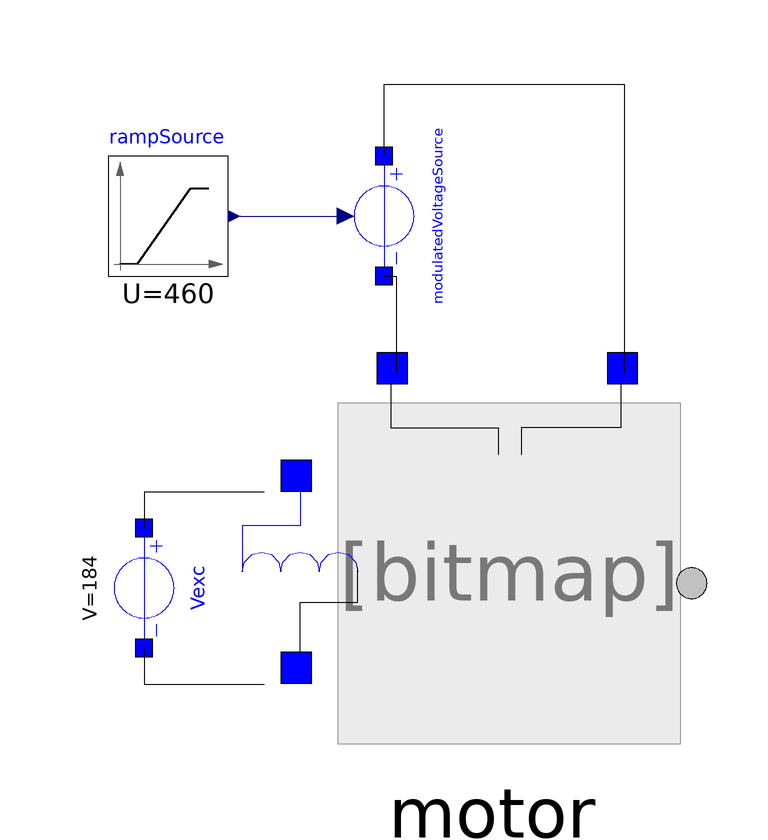

The Modelica model whose source follows is shown above as a component diagram (icons at their Placement, wires along their Line points).

model DCMotorSepExc2
          DSFLib.MultiDomain.ElectroMechanical.Components.DCMotorSepExc motor(Rexc = 25.2, b = 1.1, phi0 = 500) annotation(
            Placement(visible = true, transformation(origin = {10, -2}, extent = {{-32, -32}, {32, 32}}, rotation = 0)));
          DSFLib.Circuits.Components.ConstVolt Vexc(V = 184) annotation(
            Placement(visible = true, transformation(origin = {-48, -6}, extent = {{-10, -10}, {10, 10}}, rotation = -90)));
          ControlSystems.Blocks.Components.RampSource rampSource(U = 460, t0 = 2, tf = 5) annotation(
            Placement(visible = true, transformation(origin = {-44, 56}, extent = {{-10, -10}, {10, 10}}, rotation = 0)));
          DSFLib.ControlSystems.Actuators.Circuits.ModulatedVoltageSource modulatedVoltageSource annotation(
            Placement(visible = true, transformation(origin = {-8, 56}, extent = {{-10, -10}, {10, 10}}, rotation = -90)));
        equation
          connect(motor.p_exc, Vexc.p) annotation(
            Line(points = {{-28, 10}, {-48, 10}, {-48, 4}}));
          connect(Vexc.n, motor.n_exc) annotation(
            Line(points = {{-48, -16}, {-48, -22}, {-28, -22}}));
          connect(rampSource.y, modulatedVoltageSource.u) annotation(
            Line(points = {{-32, 56}, {-14, 56}}, color = {0, 0, 127}));
          connect(modulatedVoltageSource.n, motor.n) annotation(
            Line(points = {{-8, 46}, {-6, 46}, {-6, 30}}));
          connect(modulatedVoltageSource.p, motor.p) annotation(
            Line(points = {{-8, 66}, {-8, 78}, {32, 78}, {32, 30}}));
          annotation(
            experiment(StartTime = 0, StopTime = 10, Tolerance = 1e-6, Interval = 0.02));
        end DCMotorSepExc2;